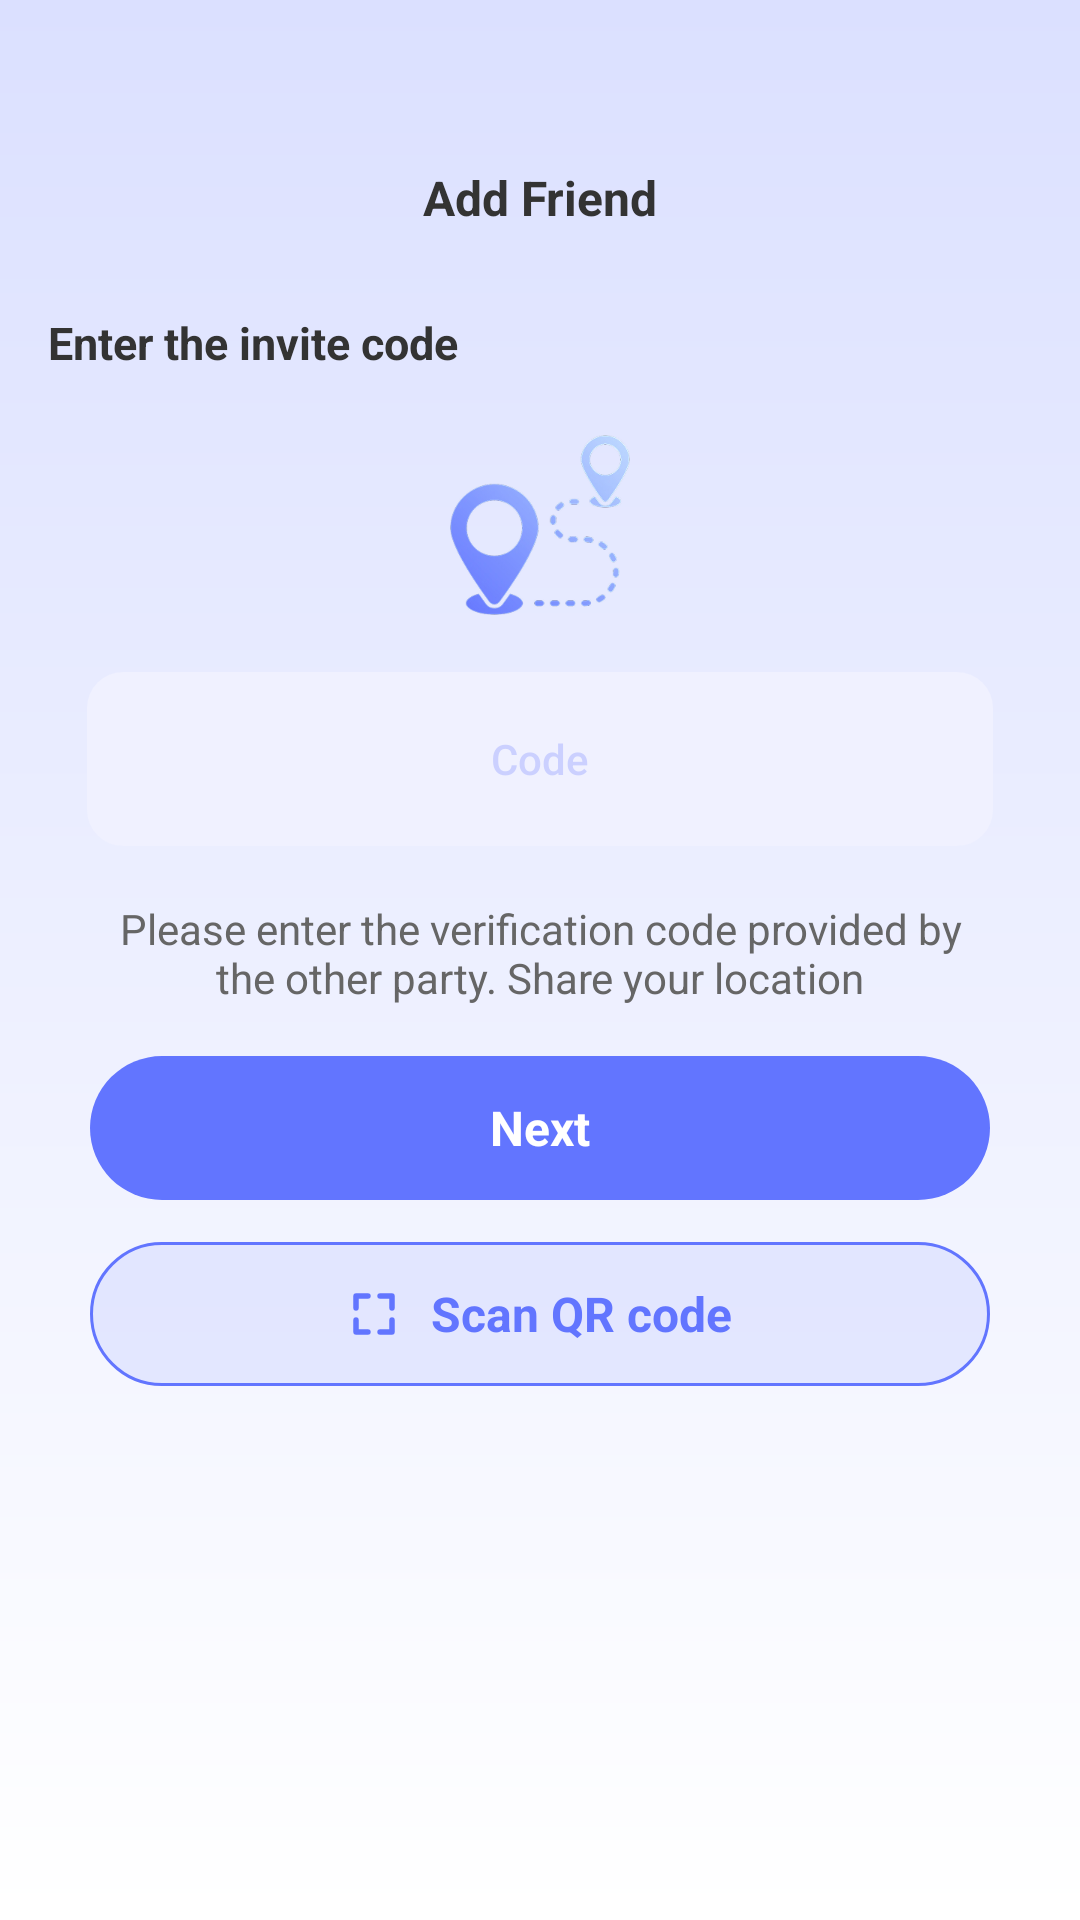

This screen was rendered from an Android layout file. Write that file and the resources it references.
<!-- AndroidManifest.xml: application theme Theme.LCB_Template -->
<!-- res/layout/layout_add_friend_code.xml -->
<?xml version="1.0" encoding="utf-8"?>
<androidx.constraintlayout.widget.ConstraintLayout xmlns:android="http://schemas.android.com/apk/res/android"
    xmlns:app="http://schemas.android.com/apk/res-auto"
    android:layout_width="match_parent"
    android:layout_height="match_parent"
    android:background="@drawable/bg_pairing_gradient">

    <androidx.appcompat.widget.Toolbar
        android:id="@+id/addFriendCodeToolbar"
        android:layout_width="0dp"
        android:layout_height="44dp"
        android:layout_marginTop="44dp"
        android:background="@android:color/transparent"
        app:contentInsetStart="0dp"
        app:contentInsetStartWithNavigation="0dp"
        app:layout_constraintEnd_toEndOf="parent"
        app:layout_constraintStart_toStartOf="parent"
        app:layout_constraintTop_toTopOf="parent"
        app:navigationContentDescription="@string/back"
        app:title="">

        <TextView
            android:layout_width="wrap_content"
            android:layout_height="wrap_content"
            android:layout_gravity="center"
            android:fontFamily="sans-serif"
            android:text="@string/add_friend"
            android:textColor="#333333"
            android:textSize="16sp"
            android:textStyle="bold" />
    </androidx.appcompat.widget.Toolbar>

    <TextView
        android:id="@+id/addInviteCodeTitle"
        android:layout_width="wrap_content"
        android:layout_height="wrap_content"
        android:layout_marginStart="16dp"
        android:layout_marginTop="104dp"
        android:fontFamily="sans-serif"
        android:text="@string/enter_invite_code"
        android:textColor="#333333"
        android:textSize="15sp"
        android:textStyle="bold"
        app:layout_constraintStart_toStartOf="parent"
        app:layout_constraintTop_toTopOf="parent" />

    <androidx.constraintlayout.widget.ConstraintLayout
        android:id="@+id/addFriendCodeCard"
        android:layout_width="0dp"
        android:layout_height="352dp"
        android:layout_marginStart="16dp"
        android:layout_marginTop="131dp"
        android:layout_marginEnd="16dp"
        android:background="@drawable/bg_pairing_card"
        app:layout_constraintEnd_toEndOf="parent"
        app:layout_constraintStart_toStartOf="parent"
        app:layout_constraintTop_toTopOf="parent">

        <ImageView
            android:id="@+id/addFriendLocationImage"
            android:layout_width="60dp"
            android:layout_height="60dp"
            android:layout_marginTop="14dp"
            android:contentDescription="@null"
            android:scaleType="fitCenter"
            android:src="@drawable/figma_pairing_location"
            app:layout_constraintEnd_toEndOf="parent"
            app:layout_constraintStart_toStartOf="parent"
            app:layout_constraintTop_toTopOf="parent" />

        <EditText
            android:id="@+id/inviteCodeEditText"
            android:layout_width="0dp"
            android:layout_height="58dp"
            android:layout_marginStart="13dp"
            android:layout_marginTop="93dp"
            android:layout_marginEnd="13dp"
            android:background="@drawable/bg_pairing_input"
            android:fontFamily="sans-serif-medium"
            android:gravity="center"
            android:inputType="textCapCharacters"
            android:paddingStart="16dp"
            android:paddingEnd="16dp"
            android:selectAllOnFocus="true"
            android:singleLine="true"
            android:hint="@string/invite_code_hint"
            android:textColor="#6275FF"
            android:textColorHint="#426275FF"
            android:textSize="14sp"
            app:layout_constraintEnd_toEndOf="parent"
            app:layout_constraintStart_toStartOf="parent"
            app:layout_constraintTop_toTopOf="parent" />

        <TextView
            android:id="@+id/addFriendDescription"
            android:layout_width="0dp"
            android:layout_height="wrap_content"
            android:layout_marginStart="19dp"
            android:layout_marginTop="169dp"
            android:layout_marginEnd="19dp"
            android:fontFamily="sans-serif"
            android:gravity="center"
            android:lineSpacingExtra="0dp"
            android:text="@string/add_friend_description"
            android:textColor="#666666"
            android:textSize="14sp"
            app:layout_constraintEnd_toEndOf="parent"
            app:layout_constraintStart_toStartOf="parent"
            app:layout_constraintTop_toTopOf="parent" />

        <TextView
            android:id="@+id/nextButton"
            android:layout_width="0dp"
            android:layout_height="48dp"
            android:layout_marginStart="14dp"
            android:layout_marginTop="221dp"
            android:layout_marginEnd="14dp"
            android:background="@drawable/bg_pairing_primary_button"
            android:clickable="true"
            android:focusable="true"
            android:fontFamily="sans-serif"
            android:gravity="center"
            android:text="@string/pairing_next"
            android:textColor="@color/white"
            android:textSize="16sp"
            android:textStyle="bold"
            app:layout_constraintEnd_toEndOf="parent"
            app:layout_constraintStart_toStartOf="parent"
            app:layout_constraintTop_toTopOf="parent" />

        <LinearLayout
            android:id="@+id/scanQrButton"
            android:layout_width="0dp"
            android:layout_height="48dp"
            android:layout_marginStart="14dp"
            android:layout_marginTop="283dp"
            android:layout_marginEnd="14dp"
            android:background="@drawable/bg_pairing_secondary_button"
            android:clickable="true"
            android:focusable="true"
            android:gravity="center"
            android:orientation="horizontal"
            app:layout_constraintEnd_toEndOf="parent"
            app:layout_constraintStart_toStartOf="parent"
            app:layout_constraintTop_toTopOf="parent">

            <ImageView
                android:layout_width="18dp"
                android:layout_height="18dp"
                android:contentDescription="@null"
                android:src="@drawable/ic_scan_18" />

            <TextView
                android:layout_width="wrap_content"
                android:layout_height="wrap_content"
                android:layout_marginStart="10dp"
                android:fontFamily="sans-serif"
                android:text="@string/pairing_scan_qr_code"
                android:textColor="#6275FF"
                android:textSize="16sp"
                android:textStyle="bold" />
        </LinearLayout>
    </androidx.constraintlayout.widget.ConstraintLayout>

    <FrameLayout
        android:id="@+id/addFriendCodeNativeAdContainer"
        android:layout_width="0dp"
        android:layout_height="wrap_content"
        android:layout_marginStart="16dp"
        android:layout_marginTop="16dp"
        android:layout_marginEnd="16dp"
        android:visibility="gone"
        app:layout_constraintEnd_toEndOf="parent"
        app:layout_constraintStart_toStartOf="parent"
        app:layout_constraintTop_toBottomOf="@id/addFriendCodeCard" />
</androidx.constraintlayout.widget.ConstraintLayout>
<!-- resources referenced by this layout -->
<resources>
  <!-- drawable bg_pairing_gradient (drawable) -->
  <?xml version="1.0" encoding="utf-8"?>
  <shape xmlns:android="http://schemas.android.com/apk/res/android">
      <gradient
          android:angle="270"
          android:endColor="#FFFFFF"
          android:startColor="#DBE0FF" />
  </shape>
  <!-- drawable bg_pairing_input (drawable) -->
  <?xml version="1.0" encoding="utf-8"?>
  <shape xmlns:android="http://schemas.android.com/apk/res/android">
      <solid android:color="#F0F1FF" />
      <corners android:radius="12dp" />
  </shape>
  <!-- drawable bg_pairing_primary_button (drawable) -->
  <?xml version="1.0" encoding="utf-8"?>
  <shape xmlns:android="http://schemas.android.com/apk/res/android">
      <solid android:color="#6275FF" />
      <corners android:radius="40dp" />
  </shape>
  <!-- drawable bg_pairing_secondary_button (drawable) -->
  <?xml version="1.0" encoding="utf-8"?>
  <shape xmlns:android="http://schemas.android.com/apk/res/android">
      <solid android:color="#66C9D0FF" />
      <stroke
          android:width="1dp"
          android:color="#6275FF" />
      <corners android:radius="40dp" />
  </shape>
  <!-- drawable figma_pairing_location: png bitmap (drawable-nodpi, 33546 bytes) -->
  <!-- drawable ic_scan_18 (drawable) -->
  <?xml version="1.0" encoding="utf-8"?>
  <vector xmlns:android="http://schemas.android.com/apk/res/android"
      android:width="18dp"
      android:height="18dp"
      android:viewportWidth="18"
      android:viewportHeight="18">
      <path
          android:fillColor="#00000000"
          android:pathData="M3,7V3H7M11,3H15V7M15,11V15H11M7,15H3V11"
          android:strokeColor="#6275FF"
          android:strokeLineCap="round"
          android:strokeLineJoin="round"
          android:strokeWidth="1.8" />
  </vector>
  <string name="add_friend">Add Friend</string>
  <string name="add_friend_description">Please enter the verification code provided by the other party. Share your location</string>
  <string name="back">Back</string>
  <string name="enter_invite_code">Enter the invite code</string>
  <string name="invite_code_hint">Code</string>
  <string name="pairing_next">Next</string>
  <string name="pairing_scan_qr_code">Scan QR code</string>
  <style name="Theme.LCB_Template" parent="Base.Theme.LCB_Template" />
  <style name="Base.Theme.LCB_Template" parent="Theme.Material3.DayNight.NoActionBar">
          
          
      </style>
  <!-- not gathered from this repository: default colours our renderer supplied (Android Studio template values) -->
  <color name="white">#FFFFFFFF</color>
</resources>
